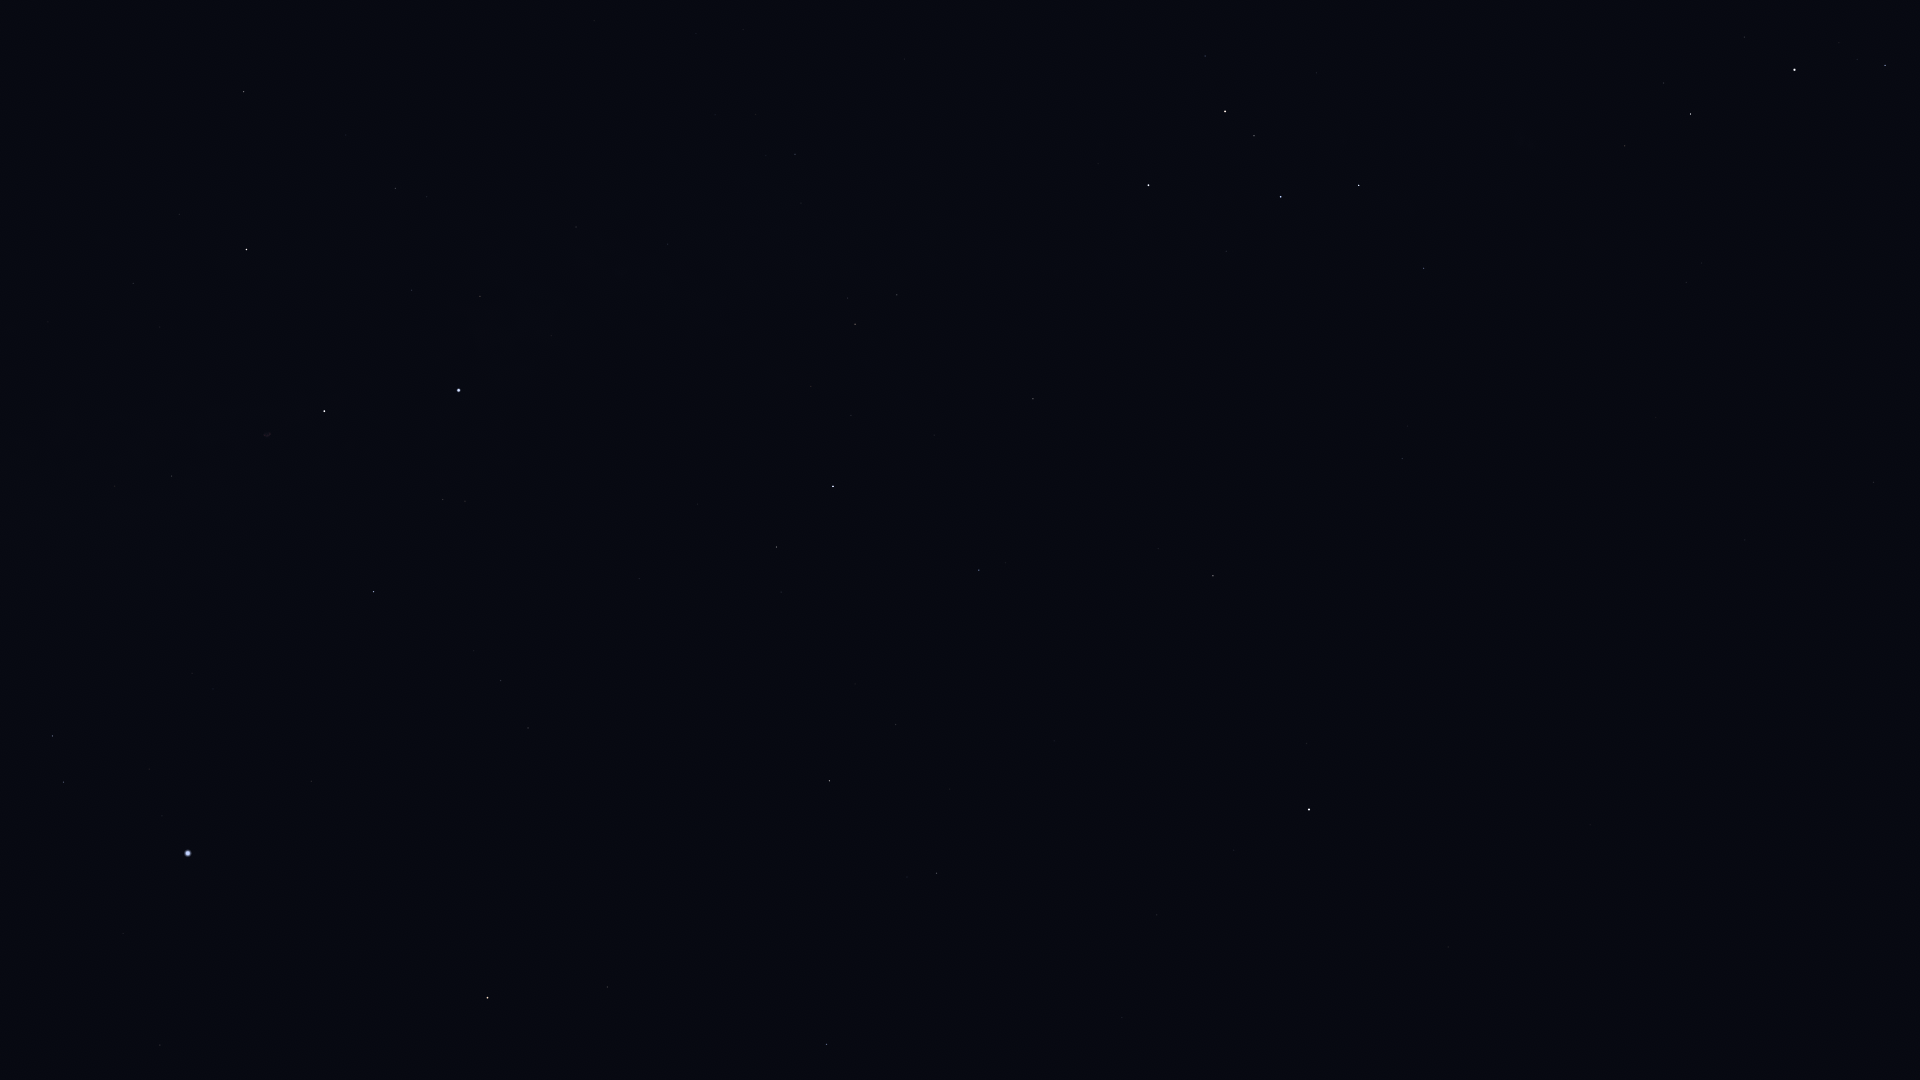

The data file committed next to this chart (first rows):
Star_ID, Name, X, Y
746, Caph, 1148, 185
2920, Fulu, 1205, 56
3179, Schedar, 1225, 111
3821, Achird, 1254, 136
107418, Castula, 1278, 163
6686, Ruchbah, 1359, 185
8886, Segin, 1424, 268
13192, Nushagak, 1480, 471
13268, Miram, 1625, 146
14328, HIP 14328, 1690, 114
15863, Mirfak, 1794, 70
16228, HIP 16228, 1686, 282
17358, HIP 17358, 1885, 65
17959, HIP 17959, 1574, 520
18505, HIP 18505, 1706, 386
22783, HIP 22783, 1745, 540
24003, Mago, 1699, 609
25110, HIP 25110, 1517, 727
83895, Aldhibah, 827, 1044
85822, Yildun, 1234, 850
86614, Dziban, 936, 938
86782, Alruba, 547, 1030
87585, Grumium, 607, 987
87808, HIP 87808, 160, 1045
87833, Eltanin, 488, 998
90344, Fafnir, 783, 878
91262, Vega, 188, 853
91852, Xihe, 137, 820
92420, Sheliak, 63, 782
92791, HIP 92791, 149, 769
93194, Sulafat, 52, 736
94376, Altais, 829, 781
94481, Aladfar, 213, 689
95853, HIP 95853, 501, 681
96100, Alsafi, 877, 750
97165, Fawaris, 373, 592
98110, HIP 98110, 172, 476
98543, HIP 98543, 17, 394
100453, Sadr, 324, 411
102098, Deneb, 459, 390
102488, Aljanah, 246, 250
105199, Alderamin, 833, 486
106032, Alfirk, 979, 570
107136, Azelfafage, 687, 283
108917, Kurhah, 934, 435
109492, HIP 109492, 855, 324
110538, HIP 110538, 801, 203
110609, HIP 110609, 766, 156
111022, HIP 111022, 755, 114
111104, HIP 111104, 696, 34
111169, HIP 111169, 795, 154
112724, HIP 112724, 1033, 399
116727, Errai, 1213, 576
